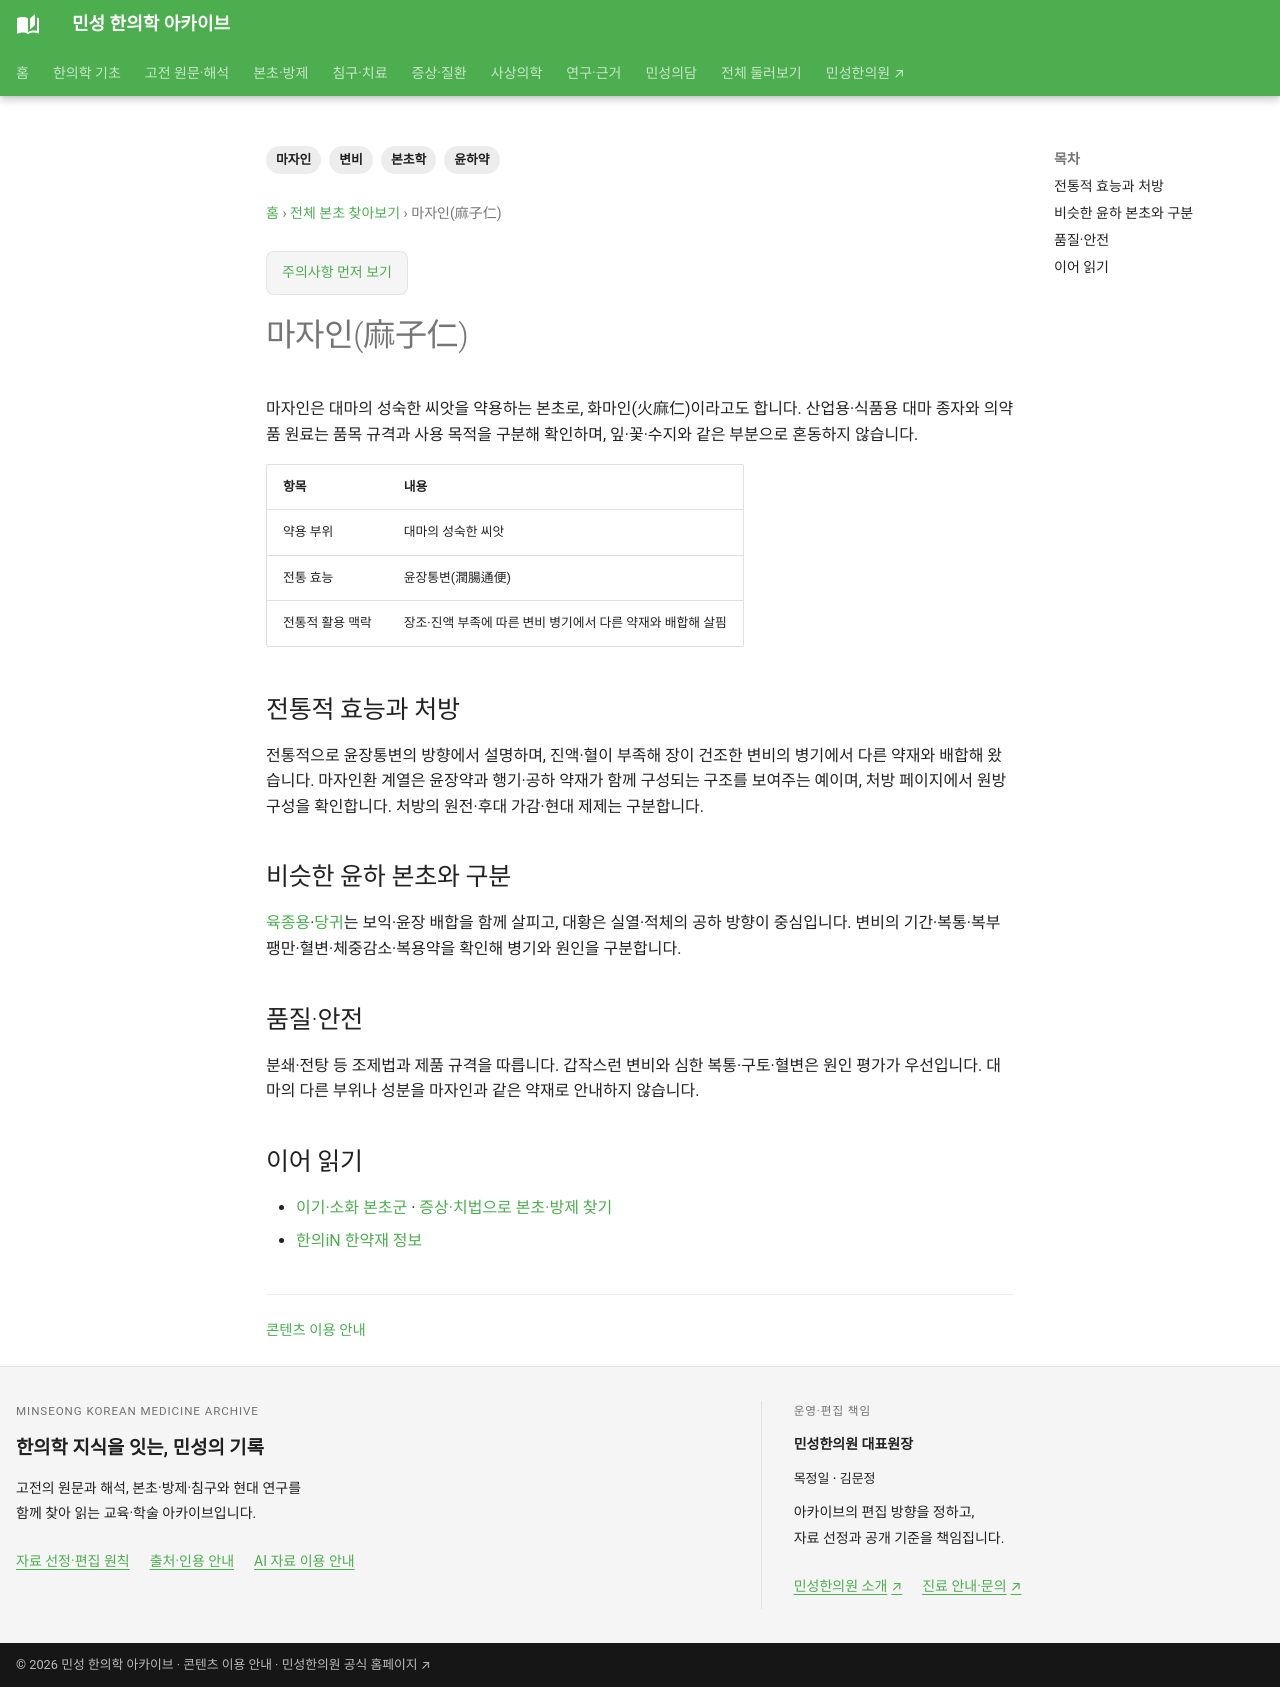

repository: joowon1111/minseong-korean-medicine-wiki · page: herbs/cannabis-seed/index.html · generator: mkdocs

---
title: 마자인(麻子仁)
description: 마자인의 윤장통변 전통과 대마 씨앗의 식품·약재 구분, 마자인환의 배합 구조와 안전을 정리합니다.
tags: [본초학, 마자인, 윤하약, 변비]
status: 검토완료
last_reviewed: '2026-10-07'
---
# 마자인(麻子仁)

마자인은 대마의 성숙한 씨앗을 약용하는 본초로, 화마인(火麻仁)이라고도 합니다. 산업용·식품용 대마 종자와 의약품 원료는 품목 규격과 사용 목적을 구분해 확인하며, 잎·꽃·수지와 같은 부분으로 혼동하지 않습니다.

| 항목 | 내용 |
|---|---|
| 약용 부위 | 대마의 성숙한 씨앗 |
| 전통 효능 | 윤장통변(潤腸通便) |
| 전통적 활용 맥락 | 장조·진액 부족에 따른 변비 병기에서 다른 약재와 배합해 살핌 |

## 전통적 효능과 처방

전통적으로 윤장통변의 방향에서 설명하며, 진액·혈이 부족해 장이 건조한 변비의 병기에서 다른 약재와 배합해 왔습니다. 마자인환 계열은 윤장약과 행기·공하 약재가 함께 구성되는 구조를 보여주는 예이며, 처방 페이지에서 원방 구성을 확인합니다. 처방의 원전·후대 가감·현대 제제는 구분합니다.

## 비슷한 윤하 본초와 구분

[육종용](cistanche.md)·[당귀](angelica.md)는 보익·윤장 배합을 함께 살피고, 대황은 실열·적체의 공하 방향이 중심입니다. 변비의 기간·복통·복부팽만·혈변·체중감소·복용약을 확인해 병기와 원인을 구분합니다.

## 품질·안전

분쇄·전탕 등 조제법과 제품 규격을 따릅니다. 갑작스런 변비와 심한 복통·구토·혈변은 원인 평가가 우선입니다. 대마의 다른 부위나 성분을 마자인과 같은 약재로 안내하지 않습니다.

## 이어 읽기

- [이기·소화 본초군](categories/phlegm-qi.md) · [증상·치법으로 본초·방제 찾기](../herbal-integrated/by-symptom-treatment.md)
- [한의iN 한약재 정보](https://nikom.or.kr/portal/main/module/smallScale/search.do)
